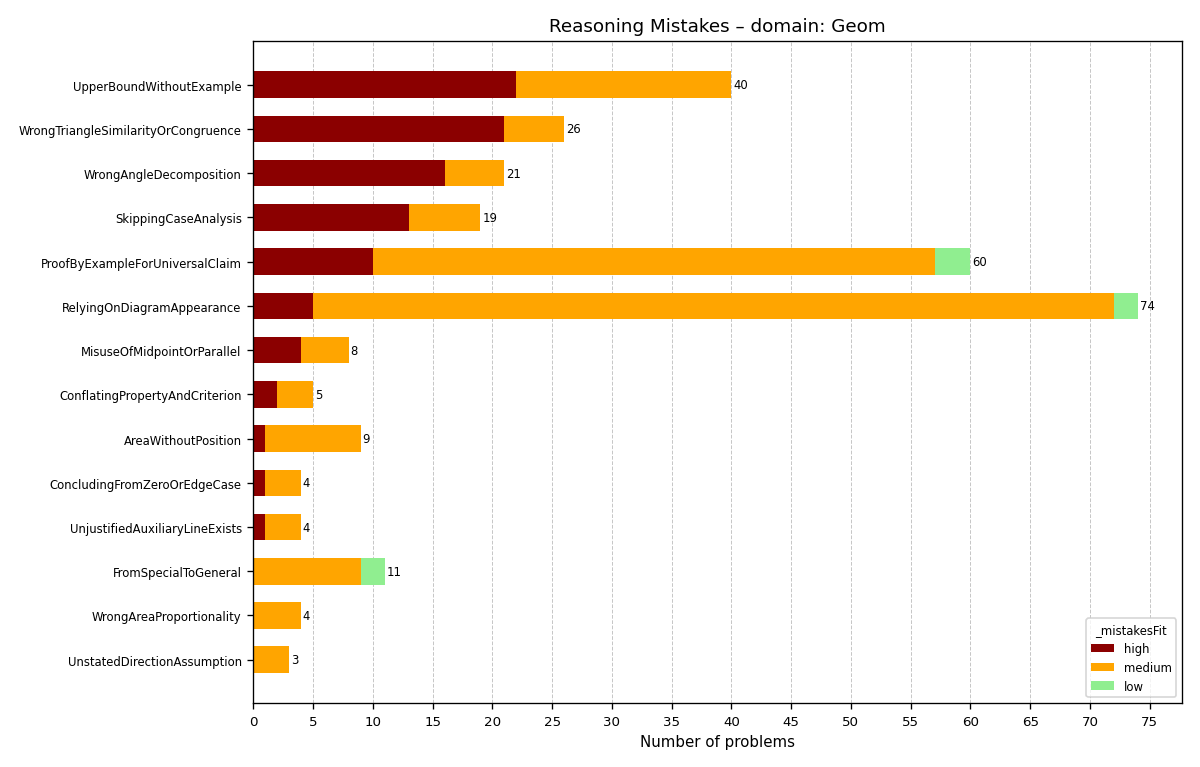

Source data for this figure (header and first rows):
Label, HighCount, MediumCount, LowCount
UpperBoundWithoutExample, 22, 18, 0
WrongTriangleSimilarityOrCongruence, 21, 5, 0
WrongAngleDecomposition, 16, 5, 0
SkippingCaseAnalysis, 13, 6, 0
ProofByExampleForUniversalClaim, 10, 47, 3
RelyingOnDiagramAppearance, 5, 67, 2
MisuseOfMidpointOrParallel, 4, 4, 0
ConflatingPropertyAndCriterion, 2, 3, 0
AreaWithoutPosition, 1, 8, 0
UnjustifiedAuxiliaryLineExists, 1, 3, 0
ConcludingFromZeroOrEdgeCase, 1, 3, 0
FromSpecialToGeneral, 0, 9, 2
WrongAreaProportionality, 0, 4, 0
UnstatedDirectionAssumption, 0, 3, 0
